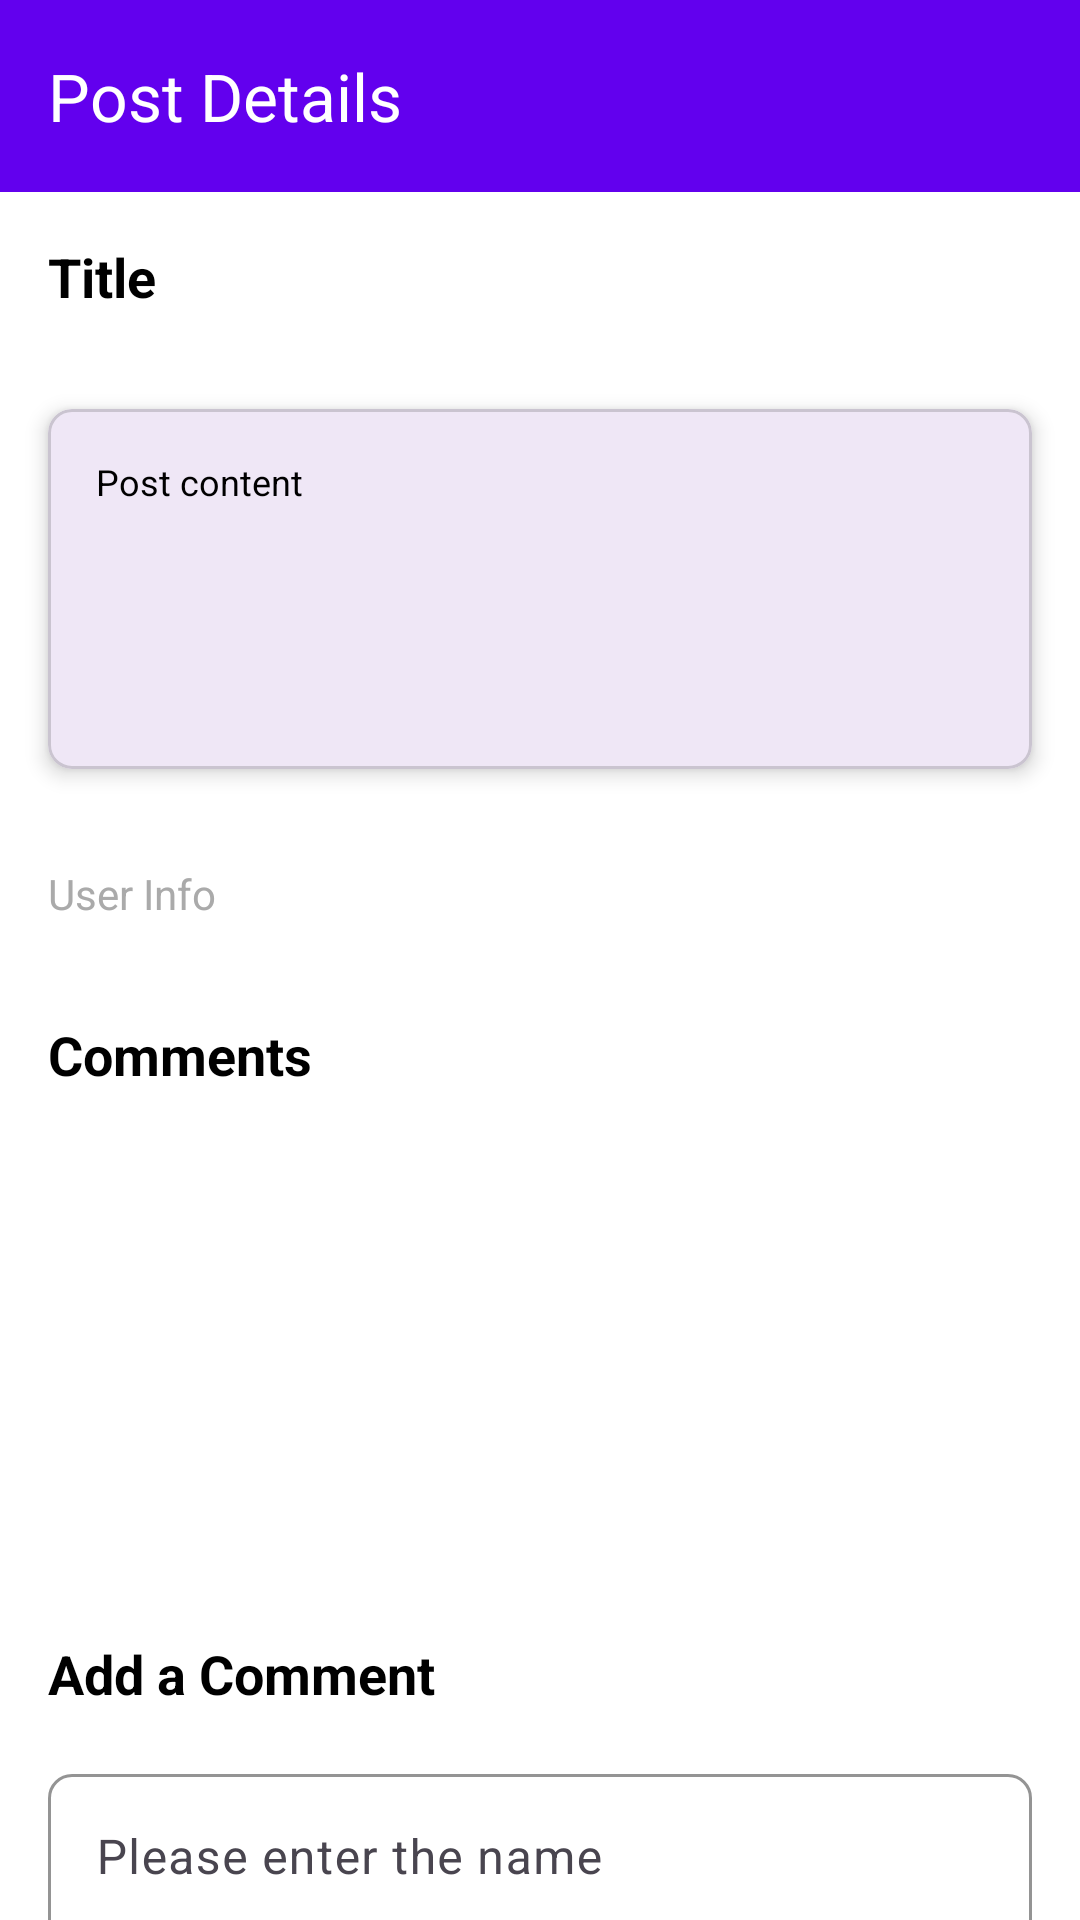

The Android layout XML behind this screen, and the referenced resources:
<!-- AndroidManifest.xml: application theme Theme.Exe1 -->
<!-- res/layout/activity_post_detail.xml -->
<?xml version="1.0" encoding="utf-8"?>
<androidx.core.widget.NestedScrollView
    xmlns:android="http://schemas.android.com/apk/res/android"
    xmlns:app="http://schemas.android.com/apk/res-auto"
    xmlns:tools="http://schemas.android.com/tools"
    android:layout_width="match_parent"
    android:layout_height="match_parent"
    android:fillViewport="true"
    tools:context=".PostDetailActivity">

    <LinearLayout
        android:id="@+id/main"
        android:layout_width="match_parent"
        android:layout_height="wrap_content"
        android:orientation="vertical"
        android:background="@color/white">

        
        <com.google.android.material.appbar.MaterialToolbar
            app:navigationIcon="@drawable/arrowback2"
            android:id="@+id/toolbar"
            android:layout_width="match_parent"
            android:layout_height="?attr/actionBarSize"
            android:background="@color/purple_500"
            app:title="Post Details"
            app:titleTextColor="@android:color/white"/>

        
        <com.google.android.material.textview.MaterialTextView
            android:id="@+id/tvPostTitle"
            android:layout_width="match_parent"
            android:layout_height="wrap_content"
            android:textSize="18sp"
            android:textStyle="bold"
            android:textColor="@color/black"
            android:text="Title"
            android:padding="16dp"/>

        
        <com.google.android.material.card.MaterialCardView
            android:layout_width="match_parent"
            android:layout_height="wrap_content"
            android:layout_margin="16dp"
            app:cardCornerRadius="8dp"
            app:cardElevation="4dp">

            <com.google.android.material.textview.MaterialTextView
                android:id="@+id/tvPostBody"
                android:layout_width="match_parent"
                android:layout_height="120dp"
                android:textSize="12sp"
                android:textColor="@color/black"
                android:padding="16dp"
                android:text="Post content"/>
        </com.google.android.material.card.MaterialCardView>

        
        <com.google.android.material.textview.MaterialTextView
            android:id="@+id/tvUserInfo"
            android:layout_width="match_parent"
            android:layout_height="wrap_content"
            android:textSize="14sp"
            android:textColor="@android:color/darker_gray"
            android:padding="16dp"
            android:text="User Info"/>

        
        <ProgressBar
            android:id="@+id/progressBar"
            android:layout_width="50dp"
            android:layout_height="50dp"
            android:layout_gravity="center"
            android:visibility="gone"
            android:indeterminate="true"/>

        
        <com.google.android.material.textview.MaterialTextView
            android:layout_width="match_parent"
            android:layout_height="wrap_content"
            android:text="Comments"
            android:textSize="18sp"
            android:textStyle="bold"
            android:textColor="@color/black"
            android:padding="16dp"/>

        <androidx.recyclerview.widget.RecyclerView
            android:id="@+id/recyclerViewComments"
            android:layout_width="match_parent"
            android:layout_height="150dp"
            android:scrollbars="vertical"
            android:padding="16dp"
            app:layoutManager="androidx.recyclerview.widget.LinearLayoutManager"/>

        
        <com.google.android.material.textview.MaterialTextView
            android:layout_width="match_parent"
            android:layout_height="wrap_content"
            android:text="Add a Comment"
            android:textSize="18sp"
            android:textStyle="bold"
            android:textColor="@color/black"
            android:padding="16dp"/>

        <com.google.android.material.textfield.TextInputLayout
            android:layout_width="match_parent"
            android:layout_height="wrap_content"
            android:hint="Please enter the name"
            app:boxStrokeColor="@color/black"
            app:boxCornerRadiusTopStart="8dp"
            app:boxCornerRadiusTopEnd="8dp"
            android:layout_marginHorizontal="16dp">

            <com.google.android.material.textfield.TextInputEditText
                android:id="@+id/etCommentName"
                android:layout_width="match_parent"
                android:layout_height="wrap_content"
                android:inputType="text"/>
        </com.google.android.material.textfield.TextInputLayout>

        <com.google.android.material.textfield.TextInputLayout
            android:layout_width="match_parent"
            android:layout_height="wrap_content"
            android:hint="Please enter the email Id"
            app:boxStrokeColor="@color/black"
            app:boxCornerRadiusBottomStart="8dp"
            app:boxCornerRadiusBottomEnd="8dp"
            android:layout_marginTop="8dp"
            android:layout_marginHorizontal="16dp">

            <com.google.android.material.textfield.TextInputEditText
                android:id="@+id/etCommentEmail"
                android:layout_width="match_parent"
                android:layout_height="wrap_content"
                android:inputType="textEmailAddress"/>
        </com.google.android.material.textfield.TextInputLayout>

        <com.google.android.material.textfield.TextInputLayout
            android:layout_width="match_parent"
            android:layout_height="wrap_content"
            android:hint="Write a Comment"
            app:boxStrokeColor="@color/black"
            android:layout_marginTop="8dp"
            android:layout_marginHorizontal="16dp">

            <com.google.android.material.textfield.TextInputEditText
                android:id="@+id/etCommentBody"
                android:layout_width="match_parent"
                android:layout_height="wrap_content"
                android:minLines="3"
                android:maxLines="5"
                android:gravity="top"
                android:inputType="textMultiLine"/>
        </com.google.android.material.textfield.TextInputLayout>

        
        <com.google.android.material.button.MaterialButton
            android:id="@+id/AddCommentButton"
            android:layout_width="match_parent"
            android:layout_height="wrap_content"
            android:text="ADD COMMENT"
            android:textSize="16sp"
            android:layout_margin="16dp"
            app:cornerRadius="8dp"
            app:backgroundTint="#472880"
            app:iconPadding="8dp"/>
    </LinearLayout>
</androidx.core.widget.NestedScrollView>
<!-- resources referenced by this layout -->
<resources>
  <color name="black">#FF000000</color>
  <color name="purple_500">#6200EE</color>
  <color name="white">#FFFFFFFF</color>
  <style name="Theme.Exe1" parent="Base.Theme.Exe1" />
  <style name="Base.Theme.Exe1" parent="Theme.Material3.DayNight.NoActionBar">
          
          
      </style>
</resources>
